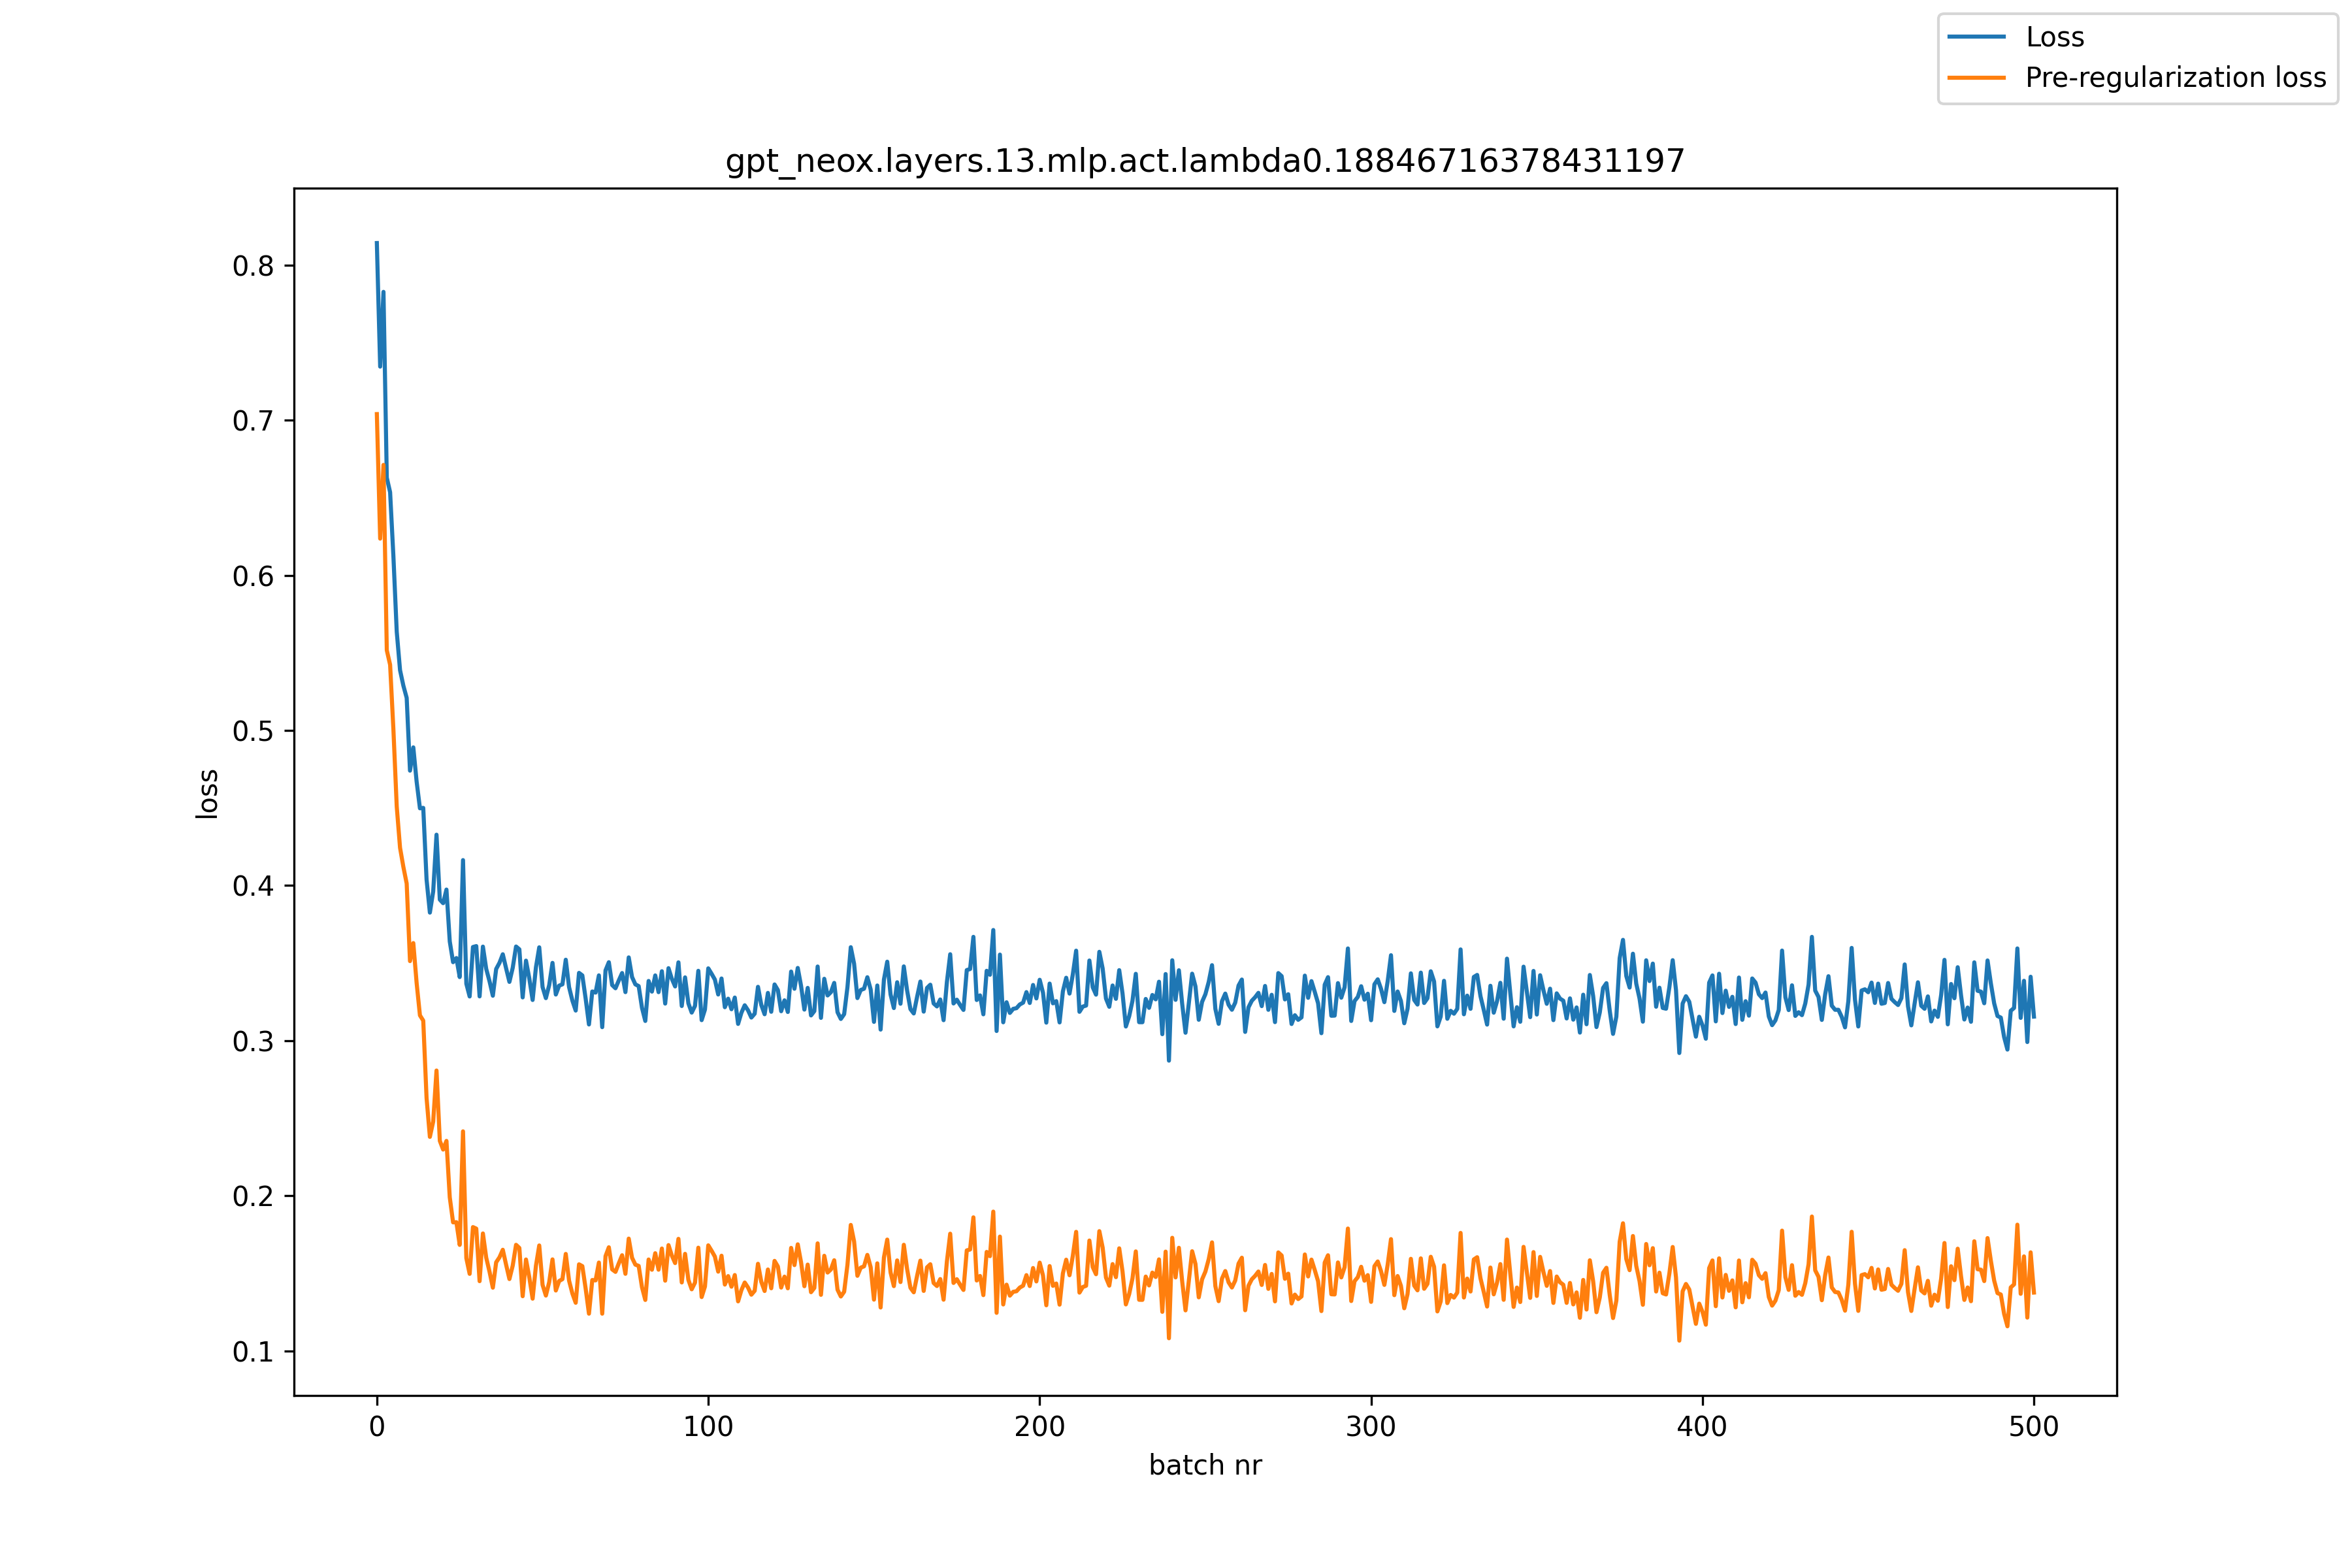

Source data for this figure (header and first rows):
, loss, pre_reg_loss
0, 0.8143, 0.704
1, 0.7346, 0.6237
2, 0.7828, 0.6712
3, 0.663, 0.5517
4, 0.6536, 0.5424
5, 0.612, 0.5004
6, 0.5637, 0.4509
7, 0.5389, 0.4244
8, 0.5289, 0.4121
9, 0.521, 0.4013
10, 0.4741, 0.3513
11, 0.4891, 0.3629
12, 0.467, 0.3372
13, 0.4498, 0.3163
14, 0.4501, 0.3129
15, 0.4039, 0.263
16, 0.3826, 0.238
17, 0.3962, 0.2478
18, 0.4328, 0.2807
19, 0.391, 0.2354
20, 0.3886, 0.2298
21, 0.3974, 0.2354
22, 0.364, 0.199
23, 0.3506, 0.1829
24, 0.3533, 0.183
25, 0.341, 0.1683
26, 0.4164, 0.2415
27, 0.3367, 0.1598
28, 0.3285, 0.1496
29, 0.3604, 0.1798
30, 0.361, 0.1788
31, 0.3285, 0.1449
32, 0.3606, 0.1757
33, 0.3462, 0.1601
34, 0.3383, 0.151
35, 0.329, 0.1407
36, 0.3462, 0.1571
37, 0.3502, 0.1603
38, 0.3557, 0.1652
39, 0.3466, 0.1555
40, 0.3379, 0.1463
41, 0.347, 0.155
42, 0.3607, 0.1684
43, 0.3589, 0.1663
44, 0.3279, 0.1352
45, 0.3516, 0.1589
46, 0.3401, 0.1474
47, 0.3262, 0.1337
48, 0.3473, 0.1548
49, 0.3602, 0.168
50, 0.3346, 0.1426
51, 0.3274, 0.1357
52, 0.3358, 0.1443
53, 0.3501, 0.159
54, 0.3297, 0.1389
55, 0.3355, 0.145
56, 0.3363, 0.1462
57, 0.3522, 0.1625
58, 0.3345, 0.1452
59, 0.3258, 0.137
... 441 more rows
